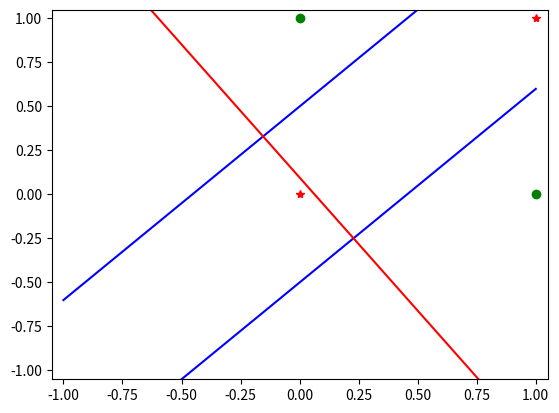

Write the Python code that produced this figure.
import matplotlib.pyplot as plt
import numpy as np
import random
import copy


# Method which uses the random library to return a weight value between -1 and 1.
def initialize_weights():
    # Initialize Weights
    w = []

    for i in range(3):
        w.append(random.random()*2 - 1)
        
    return w

# The visualize guess method simply plots the data points, the target line and the guess line.
def visualize_guess(w,finished):

    #Data to Classify
    if finished:
        color = "r"
    else:
        color = (random.random(), random.random(), random.random())
    plt.axis([-1.05, 1.05, -1.05, 1.05])
    plt.plot(0, 0, 'r*')
    plt.plot(1, 0, 'go')
    plt.plot(0, 1, 'go')
    plt.plot(1, 1, 'r*')

    # Target Decision Line
    # w0 < 0
    # w1 >= -w0
    # w2 >= -w0
    # w1 + w2 < -w0
    # Impossible for one perceptron
    
    px1 = -1
    m = 1.1/1 # -w1/w2
    b = -.5/1 # -w0/w2
    py1 = m*px1 + b
    px2 = 1
    py2 = m*px2 + b

    plt.plot([px1, px2], [py1, py2], 'b')

    px1 = -1
    m = 1.1/1 # -w1/w2
    b = 0.5/1 # -w0/w2
    py1 = m*px1 + b
    px2 = 1
    py2 = m*px2 + b

    plt.plot([px1, px2], [py1, py2], 'b')


    # Guess
    m = -w[1]/w[2]
    b = -w[0]/w[2]
    py1 = m*px1 + b
    px2 = 1
    py2 = m*px2 + b

    plt.plot([px1, px2], [py1, py2], color)
    if finished:
        print("x1,y1: {}  | x2,y2  {}".format([px1, py1], [px2, py2]))
    

# The truth table method requires manual input of the x values. It is simply here to display the truth table to the user.
def truth_table(y):

    #Truth Table

    x0 = np.array([(1, 1, 1, 1)])
    x1 = np.array([(1, 1, 0, 0)])
    x2 = np.array([(1, 0, 1, 0)])
    y = np.array([(y)])
    truth = np.concatenate((x1.T, x2.T, y.T), axis = 1)
    print("Truth Table for XOR:\n {}\n".format(truth))
    return [x0, x1, x2]

def tan_act(w, x):
    #e^x/e^x +1
    # Where x = W.T*x
    g = np.array([])
    #print(np.array([w]))
    wtX = np.inner(np.array(w), x)
    #print("Wtx:\n {}".format(wtX))
    
    for i in range(len(wtX)):
        g = np.append(g, np.tanh(wtX[i]))
        #print("test: {}".format(g))
    return g
   

# The activation method returns the activation array of the input weights.
def activation_function(w, x0, x1, x2):
    # Weight Check to Truth Table

    x = np.concatenate((x0.T, x1.T, x2.T),axis = 1)
    g = tan_act(w, x)
    return [x, g]


# The alter weights method decreases or increases the weights by the learning array dependent on which points were activated or not.
def alter_weights(learning_rate,w,x, index, sign):

    # Multiply the x inputs by the learning rate to generate a learning array.
    learning_array = np.multiply(x,learning_rate)
    
    # If the sign of the incorrect activation element is supposed to be positive: increase, if it is supposed to be negative: decrease.
    if sign >= 0:
        w = np.add(np.array(w),learning_array[index])
    elif sign < 0:
        w = np.subtract(np.array(w),learning_array[index])
    return w
    
# Method which takes the "logic array", an array telling if an element is on or off based on its sign, and compares the current with the guess
# The method returns the index of an incorrect node and the sign it is supposed to be.
def find_mismatch(y, logic_array_target, logic_array_guess,random_guess):
    temporary_array = list(range(len(logic_array_guess)))
    
    for i in range(len(logic_array_guess)):

        if random_guess == True:
            selected_index = random.choice(temporary_array)
        else:
            selected_index = i

        if logic_array_guess[selected_index] != logic_array_target[selected_index]:
            
            return [selected_index, logic_array_target[selected_index]]
        
        if len(temporary_array) > 0:
            temporary_array.remove(selected_index)
        

# Function returning the weights with a smaller error
def error_check(w, g, test_w, test_g, logic_array_guess, logic_array_target, lr):
    logic_array_test = list(map(lambda x: np.sign(x), test_g))
    error_original =[]
    error_test = []
    for i in range(len(logic_array_target)):
        error_original.append(logic_array_guess[i] != logic_array_target[i])
        error_test.append(logic_array_test[i] != logic_array_target[i])
    
    #print(sum(error_test)/len(error_test))
    #print(sum(error_original)/len(error_original))
    if sum(error_test)/len(error_test) < sum(error_original)/len(error_original):
        lr -= 0.01
        if lr<=0:
            lr = 0.1        
        return [test_w, test_g, False, lr, sum(error_test), sum(error_test)]
    else:
        lr += 0.01 
        if lr>1:
            lr = 0.1
        return [w, g, True, lr, None, sum(error_test)]
        
        
# This is a reduced version of the pocket algorithm. It continuously cycles the weight values producing increasingly accurate...
# values until it is able to correctly separate the nodes. It does not take into account the amount of error. 
def pocket_algorithm(w, g, logic_array_target, learning_rate, x, x_list, y):
    count = 0
    error_array = []
    er_pk_ar = []
    pocket_w = w
    test_w = w
    test_g = g
    random_guess = False
    count_error = 1
    logic_array_guess = None
    while logic_array_guess != logic_array_target:
        
        count += 1
        logic_array_guess = []
        logic_array_guess = list(map(lambda x: np.sign(x), test_g))
        logic_array_pocket = list(map(lambda x: np.sign(x), g))
        if (logic_array_guess == logic_array_target):
            break
        
        temp = find_mismatch(y, logic_array_target, logic_array_guess, random_guess)
            
        if temp == None:
            continue
                
        truth_table_index = temp[0]
        sign = temp[1]
        test_w = alter_weights(learning_rate, test_w, x, truth_table_index, sign)
        test_g = activation_function(test_w, x_list[0], x_list[1], x_list[2])[1]
        
        [pocket_w, g, random_guess, learning_rate, error_temp, error_current] = error_check(pocket_w, g, test_w, test_g, logic_array_pocket, logic_array_target, learning_rate)
        if error_temp != None:
            error_pocket = error_temp
            er_pk_ar.append(error_temp)      
        
        else:
            er_pk_ar.append(None)
        error_array.append(error_current)
        if count >= 25:
            print("Took too long.\n")
            test_g = g
            test_w = pocket_w
            break
    g = test_g
    pocket_w = test_w    
    print("Learning Rate: {}".format(learning_rate))    
    print("Iterations: {}\n".format(count))   
    print("New Activation Array: {}\n".format(g))
    print("Pocket Error: {}\nPLA Error w/out Pocket: {}\n".format(error_pocket/len(g),error_current/len(g)))

    return pocket_w






# Execution Code Begins Here

## This sets up our variables, prints our initial weights, runs the pocket algorithm, then prints the final weights and displays the chart.
learning_rate = 0.01
logic_array_target = [-1, 1, 1, -1]
output = [0, 1, 1, 0]
w = initialize_weights()
#w = [1, -1, 0]
print("Weights: {}\n".format(w))
x_list = truth_table(output)
[x, g] = activation_function(w, x_list[0], x_list[1], x_list[2])
w = pocket_algorithm(w, g, logic_array_target, learning_rate, x, x_list, output)

print("Finalized Weights: {}\n".format(w))

visualize_guess(w,True)
plt.show()